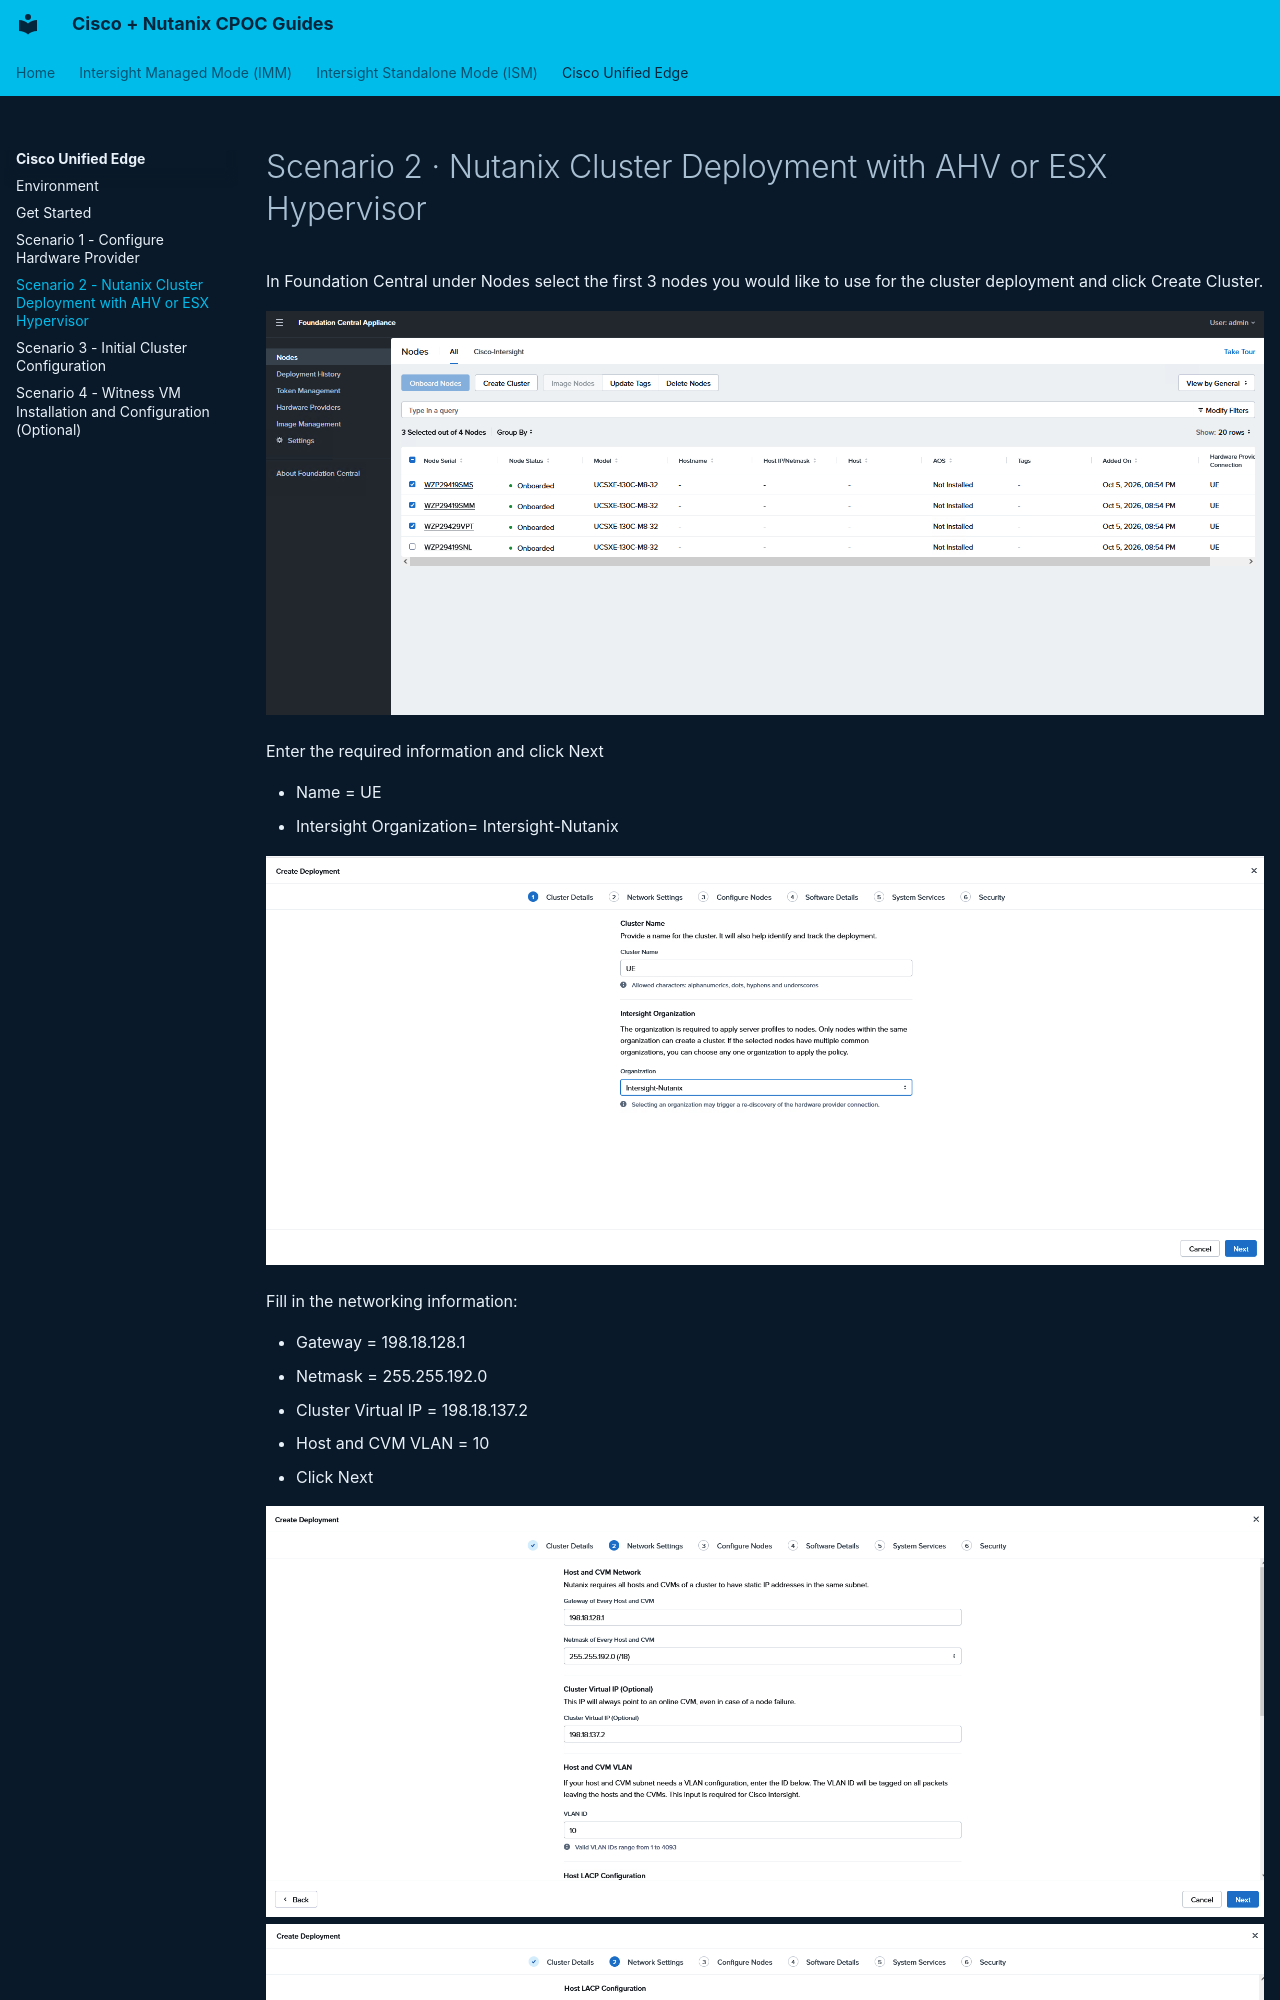

repository: cpoc-labs/Nutanix_lab_guides · page: unified-edge/scenario-2/index.html · generator: mkdocs

# Scenario 2 · Nutanix Cluster Deployment with AHV or ESX Hypervisor

In Foundation Central under Nodes select the first 3 nodes you would like to use for the cluster deployment and click Create Cluster.

  ![Screenshot](images/scenario-2-01.png)

Enter the required information and click Next

- Name = UE
- Intersight Organization= Intersight-Nutanix

 ![Screenshot](images/scenario-2-02.png)

Fill in the networking information:

- Gateway = 198.18.128.1
- Netmask = 255.255.192.0
- Cluster Virtual IP = 198.18.137.2
- Host and CVM VLAN = 10
- Click Next

 ![Screenshot](images/scenario-2-03.png)
 ![Screenshot](images/scenario-2-04.png)
